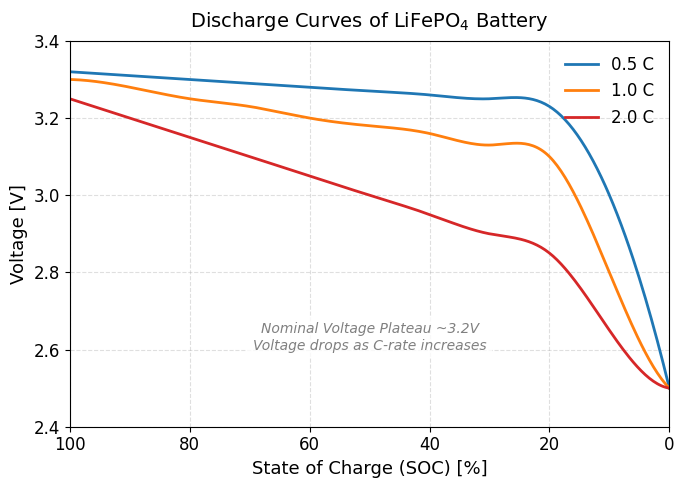

Recreate this plot in Python.
import matplotlib.pyplot as plt
import numpy as np
from scipy.interpolate import make_interp_spline

# --- 1. 录入数据 (保持你原来的录入顺序：100% -> 0%) ---
soc_points = np.array([100, 90, 80, 70, 60, 50, 40, 30, 20, 10, 0])

v_05c = np.array([3.32, 3.31, 3.30, 3.29, 3.28, 3.27, 3.26, 3.25, 3.23, 3.00, 2.50])
v_1c  = np.array([3.30, 3.28, 3.25, 3.23, 3.20, 3.18, 3.16, 3.13, 3.10, 2.80, 2.50])
v_2c  = np.array([3.25, 3.20, 3.15, 3.10, 3.05, 3.00, 2.95, 2.90, 2.85, 2.65, 2.50])

# --- 2. 关键修正：将数据翻转为“从小到大”以满足函数要求 ---
# 解释：插值函数要求 X 轴必须递增，所以我们在这里临时把数据倒过来算
soc_points_sorted = soc_points[::-1]  # 变成 [0, 10, ... 100]
v_05c_sorted = v_05c[::-1]            # 对应的电压也倒过来
v_1c_sorted = v_1c[::-1]
v_2c_sorted = v_2c[::-1]

# --- 3. 定义平滑函数 ---
def smooth_curve(x, y):
    x_new = np.linspace(x.min(), x.max(), 300) 
    # k=3 代表三次样条插值
    spl = make_interp_spline(x, y, k=3) 
    y_smooth = spl(x_new)
    # 修正：插值可能会导致电压微微低于2.5或高于3.32，强制截断一下
    y_smooth = np.clip(y_smooth, 2.5, 3.4)
    return x_new, y_smooth

# --- 4. 绘图设置 ---
# 如果还是报字体错误，请删除下面这行，或者改成 'sans-serif'
plt.rcParams['font.family'] = 'Times New Roman' 
plt.rcParams['font.size'] = 12
plt.figure(figsize=(7, 5), dpi=300)

# 生成平滑数据 (使用翻转后的数据计算)
x_smooth, y_05c_smooth = smooth_curve(soc_points_sorted, v_05c_sorted)
_, y_1c_smooth = smooth_curve(soc_points_sorted, v_1c_sorted)
_, y_2c_smooth = smooth_curve(soc_points_sorted, v_2c_sorted)

# 绘制曲线 (颜色：蓝/橙/红)
plt.plot(x_smooth, y_05c_smooth, label='0.5 C', color='#1f77b4', linewidth=2)
plt.plot(x_smooth, y_1c_smooth, label='1.0 C', color='#ff7f0e', linewidth=2)
plt.plot(x_smooth, y_2c_smooth, label='2.0 C', color='#d62728', linewidth=2)

# --- 5. 坐标轴调整 ---
# 【关键】因为数据被我们翻转计算了，为了显示符合习惯，这里再次反转 X 轴
plt.xlim(100, 0) 
plt.ylim(2.4, 3.4)

plt.xlabel('State of Charge (SOC) [%]', fontsize=13)
plt.ylabel('Voltage [V]', fontsize=13)
plt.title('Discharge Curves of LiFePO$_4$ Battery', fontsize=14, pad=10)

plt.grid(True, linestyle='--', alpha=0.4)
plt.legend(frameon=False, loc='upper right')

# 添加文字说明
plt.text(50, 2.6, 'Nominal Voltage Plateau ~3.2V\nVoltage drops as C-rate increases', 
         fontsize=10, ha='center', color='gray', style='italic',
         bbox=dict(facecolor='white', alpha=0.8, edgecolor='none'))

plt.tight_layout()
plt.savefig('LFP_Discharge_Curve_Fixed.png')
plt.show()